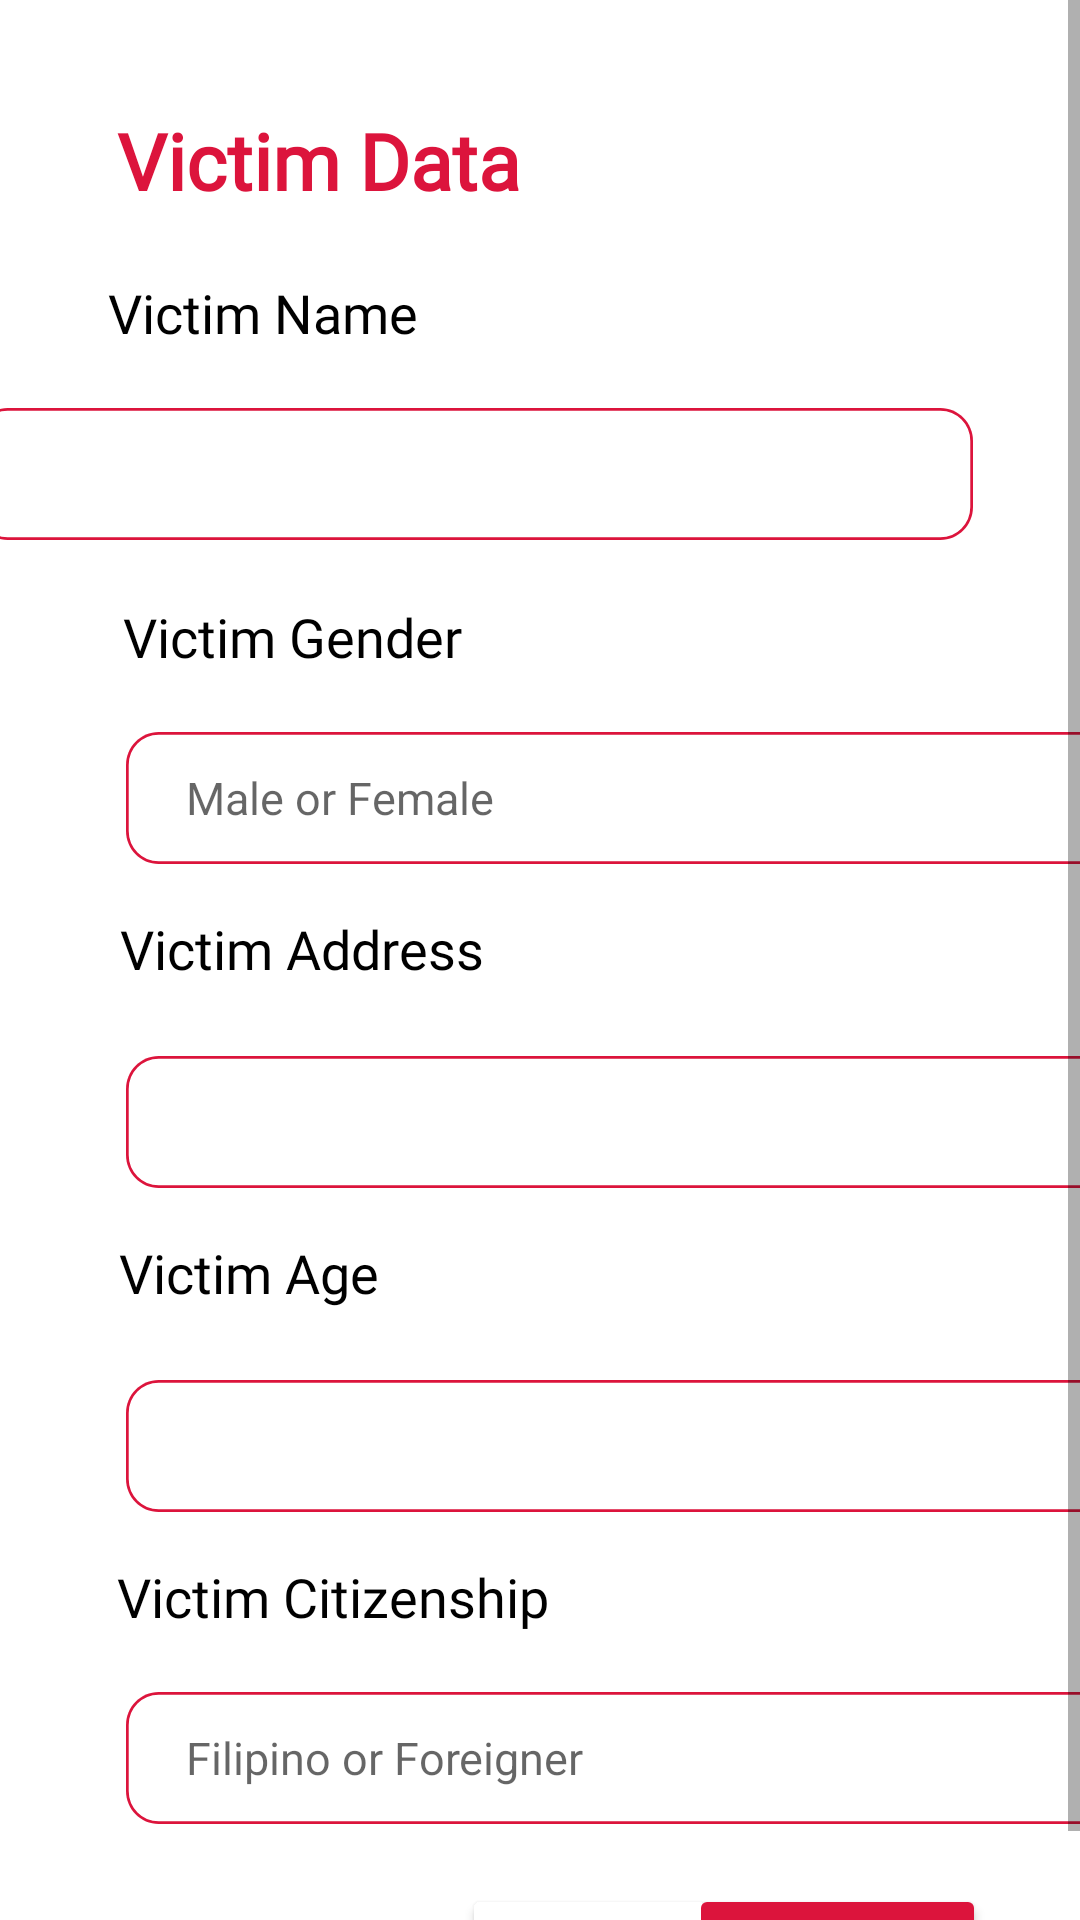

Layout XML and referenced resources for this Android screen:
<!-- AndroidManifest.xml: application theme Theme.BrgyResponseApp -->
<!-- res/layout/activity_vic_data.xml -->
<?xml version="1.0" encoding="utf-8"?>
<ScrollView
    xmlns:android="http://schemas.android.com/apk/res/android"
    xmlns:app="http://schemas.android.com/apk/res-auto"
    xmlns:tools="http://schemas.android.com/tools"
    android:layout_width="fill_parent"
    android:layout_height="fill_parent">
    

    <androidx.constraintlayout.motion.widget.MotionLayout
        android:layout_width="match_parent"
        android:layout_height="match_parent"
        app:layoutDescription="@xml/activity_sus_data_scene"
        tools:context=".VicData">

        <TextView
            android:id="@+id/loginText6"
            android:layout_width="wrap_content"
            android:layout_height="wrap_content"
            android:layout_marginStart="21dp"
            android:layout_marginTop="100dp"
            android:layout_marginEnd="204dp"
            android:fontFamily="@font/comfortaa_light"
            android:text="Victim Name"
            android:textColor="@color/black"
            android:textSize="18dp"
            app:layout_constraintEnd_toEndOf="parent"
            app:layout_constraintHorizontal_bias="0.376"
            app:layout_constraintStart_toStartOf="parent"
            app:layout_constraintTop_toTopOf="parent" />

        <EditText
            android:id="@+id/vic_name"
            android:layout_width="333dp"
            android:layout_height="44dp"
            android:background="@drawable/inp2"
            android:ems="10"
            android:inputType="textPersonName"
            android:paddingLeft="20dp"
            android:textSize="15dp"
            tools:layout_editor_absoluteX="16dp"
            tools:layout_editor_absoluteY="631dp" />

        <TextView
            android:id="@+id/loginText4"
            android:layout_width="wrap_content"
            android:layout_height="wrap_content"
            android:layout_marginStart="41dp"
            android:layout_marginTop="417dp"
            android:layout_marginEnd="255dp"
            android:fontFamily="@font/comfortaa_light"
            android:text="Victim Age"
            android:textColor="@color/black"
            android:textSize="18dp"
            app:layout_constraintEnd_toEndOf="parent"
            app:layout_constraintStart_toStartOf="parent"
            app:layout_constraintTop_toTopOf="parent" />

        <EditText
            android:id="@+id/vic_age"
            android:layout_width="333dp"
            android:layout_height="44dp"
            android:background="@drawable/inp2"
            android:ems="10"
            android:inputType="number"
            android:paddingLeft="20dp"
            android:textSize="15dp"

            tools:layout_editor_absoluteX="42dp"
            tools:layout_editor_absoluteY="460dp" />

        <EditText
            android:id="@+id/vic_gender"
            android:layout_width="333dp"
            android:layout_height="44dp"
            android:background="@drawable/inp2"
            android:ems="10"
            android:inputType="textPersonName"
            android:hint="Male or Female"
            android:paddingLeft="20dp"
            android:textSize="15dp"
            tools:layout_editor_absoluteX="42dp"
            tools:layout_editor_absoluteY="246dp" />

        <TextView
            android:id="@+id/loginText5"
            android:layout_width="wrap_content"
            android:layout_height="wrap_content"
            android:layout_marginStart="39dp"
            android:layout_marginTop="528dp"
            android:layout_marginEnd="189dp"
            android:fontFamily="@font/comfortaa_light"
            android:text="Victim Citizenship"
            android:textColor="@color/black"
            android:textSize="18dp"
            app:layout_constraintEnd_toEndOf="parent"
            app:layout_constraintStart_toStartOf="parent"
            app:layout_constraintTop_toTopOf="parent" />

        <TextView
            android:id="@+id/loginText2"
            android:layout_width="wrap_content"
            android:layout_height="wrap_content"
            android:layout_marginStart="41dp"
            android:layout_marginTop="204dp"
            android:layout_marginEnd="222dp"
            android:fontFamily="@font/comfortaa_light"
            android:text="Victim Gender"
            android:textColor="@color/black"
            android:textSize="18dp"
            app:layout_constraintEnd_toEndOf="parent"
            app:layout_constraintStart_toStartOf="parent"
            app:layout_constraintTop_toTopOf="parent" />

        <EditText
            android:id="@+id/vic_address"
            android:layout_width="333dp"
            android:layout_height="44dp"
            android:background="@drawable/inp2"
            android:ems="10"
            android:inputType="textPersonName"
            android:paddingLeft="20dp"
            android:textSize="15dp"
            tools:layout_editor_absoluteX="42dp"
            tools:layout_editor_absoluteY="355dp" />

        <Button
            android:id="@+id/vic_back"
            android:layout_width="89dp"
            android:layout_height="39dp"
            android:layout_marginStart="19dp"
            android:layout_marginTop="648dp"
            android:layout_marginEnd="18dp"
            android:backgroundTint="@color/white"
            android:text="back"
            android:onClick="vicBack"
            android:textColor="@color/crimson"
            app:layout_constraintEnd_toEndOf="parent"
            app:layout_constraintHorizontal_bias="0.926"
            app:layout_constraintStart_toStartOf="parent"
            app:layout_constraintTop_toTopOf="parent" />

        <Button
            android:id="@+id/vic_next"
            android:layout_width="89dp"
            android:layout_height="39dp"
            android:layout_marginStart="19dp"
            android:layout_marginTop="648dp"
            android:layout_marginEnd="18dp"
            android:backgroundTint="@color/crimson"
            android:text="next"
            android:onClick="vicNext"
            android:textColor="@color/white"
            app:layout_constraintEnd_toEndOf="parent"
            app:layout_constraintHorizontal_bias="0.926"
            app:layout_constraintStart_toStartOf="parent"
            app:layout_constraintTop_toTopOf="parent" />

        <TextView
            android:id="@+id/loginText3"
            android:layout_width="wrap_content"
            android:layout_height="wrap_content"
            android:layout_marginStart="41dp"
            android:layout_marginTop="310dp"
            android:layout_marginEnd="215dp"
            android:fontFamily="@font/comfortaa_light"
            android:text="Victim Address"
            android:textColor="@color/black"
            android:textSize="18dp"
            app:layout_constraintEnd_toEndOf="parent"
            app:layout_constraintStart_toStartOf="parent"
            app:layout_constraintTop_toTopOf="parent" />

        <EditText
            android:id="@+id/vic_citizen"
            android:layout_width="333dp"
            android:layout_height="44dp"
            android:background="@drawable/inp2"
            android:ems="10"
            android:inputType="textPersonName"
            android:paddingLeft="20dp"
            android:textSize="15dp"
            tools:layout_editor_absoluteX="42dp"
            android:hint="Filipino or Foreigner"
            tools:layout_editor_absoluteY="566dp" />

        <TextView
            android:id="@+id/loginText"
            android:layout_width="wrap_content"
            android:layout_height="wrap_content"
            android:fontFamily="@font/comfortaa_light"
            android:text="Victim Data"
            android:textColor="@color/crimson"
            android:textFontWeight="1000"
            android:textSize="26dp"
            tools:layout_editor_absoluteX="70dp"
            tools:layout_editor_absoluteY="70dp" />


    </androidx.constraintlayout.motion.widget.MotionLayout>
</ScrollView>
<!-- resources referenced by this layout -->
<resources>
  <color name="black">#FF000000</color>
  <color name="crimson">#dc143c</color>
  <color name="white">#FFFFFFFF</color>
  <!-- drawable inp2 (drawable) -->
  <vector
      xmlns:android="http://schemas.android.com/apk/res/android"
      xmlns:aapt="http://schemas.android.com/aapt"
      android:width="367dp"
      android:height="48dp"
      android:viewportWidth="367"
      android:viewportHeight="48"
      >
  
      <group>
  
          <clip-path
              android:pathData="M12 0H355C361.627 0 367 5.37258 367 12V36C367 42.6274 361.627 48 355 48H12C5.37258 48 0 42.6274 0 36V12C0 5.37258 5.37258 0 12 0Z"
              />
  
          <path
              android:pathData="M0 0V48H367V0"
              android:fillColor="#FFFFFF"
              />
  
          <path
              android:pathData="M12 0H355C361.627 0 367 5.37258 367 12V36C367 42.6274 361.627 48 355 48H12C5.37258 48 0 42.6274 0 36V12C0 5.37258 5.37258 0 12 0Z"
              android:strokeWidth="2"
              android:strokeColor="#dc143c"
              />
  
      </group>
  
  </vector>
  <style name="Theme.BrgyResponseApp" parent="Theme.MaterialComponents.DayNight.NoActionBar">
          
          <item name="colorPrimary">@color/crimson</item>
          <item name="colorPrimaryVariant">@color/crimson</item>
          <item name="colorOnPrimary">@color/white</item>
          
          <item name="colorSecondary">@color/teal_200</item>
          <item name="colorSecondaryVariant">@color/teal_700</item>
          <item name="colorOnSecondary">@color/black</item>
          
          <item name="android:statusBarColor" tools:targetApi="l">?attr/colorPrimaryVariant</item>
          
      </style>
  <color name="teal_200">#FF03DAC5</color>
  <color name="teal_700">#FF018786</color>
</resources>
